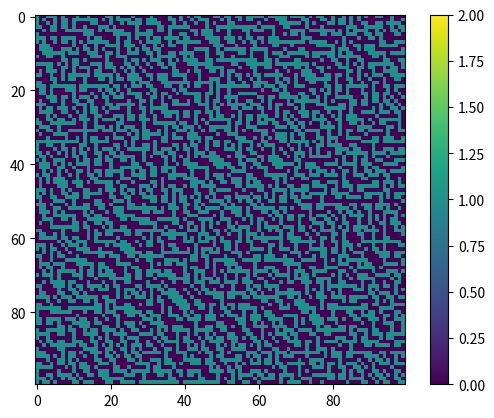

Source code (Python):
a=1362
end=(31,39)

# test=10
# a=test
# end=(7,4)

size = 100
def getWalls(x,y):
    return int( bin(x*x + 3*x + 2*x*y + y + y*y + a).count("1") % 2 != 0)
matrix = [[getWalls(x,y) for x in range(size)] for y in range(size)]
matrixCopy= matrix[::]
# for y in matrix:
#     print("".join([".#"[x] for x in y]))
import matplotlib.pyplot as plt
fig, ax = plt.subplots()
im = ax.imshow(matrix, vmax=2, vmin=0)#, cmap='sand')
cbar = ax.figure.colorbar(im, ax=ax)
def update_visualization(new_matrix):
    im.set_array(new_matrix)
    fig.canvas.draw()
    plt.pause(0.001)



dirs=[(0,1),(1,0),(0,-1),(-1,0)]
queue=[(1,1,0)]
seen={}
while queue:
    node = queue.pop(0)
    x,y,dist = node
    if (x,y) not in seen:
        seen[(x,y)] = dist
    elif dist >= seen[(x,y)]:
        continue
    # matrixCopy[y][x] = 2
    # update_visualization(matrixCopy)
    if (x,y) == end:
        print(dist)
        break
    for dx,dy in dirs:
        xx,yy=x+dx,y+dy
        if 0 <= xx < size and 0 <= yy < size:
            if matrix[yy][xx] == 0:
                queue.append((xx,yy,dist+1))

matrixCopy= matrix[::]
queue=[(1,1,0)]
seen={}
while queue:
    node = queue.pop(0)
    x,y,dist = node
    if (x,y) not in seen:
        seen[(x,y)] = dist
    elif dist >= seen[(x,y)]:
        continue
    if dist >= 50: continue
    # matrixCopy[y][x] = 2+dist
    # update_visualization(matrixCopy)
    for dx,dy in dirs:
        xx,yy = x+dx,y+dy
        if 0 <= xx < size and 0 <= yy < size:
            if matrix[yy][xx] == 0:
                queue.append((xx,yy,dist+1))
print(len(seen))
#139 too high

#plt.show()